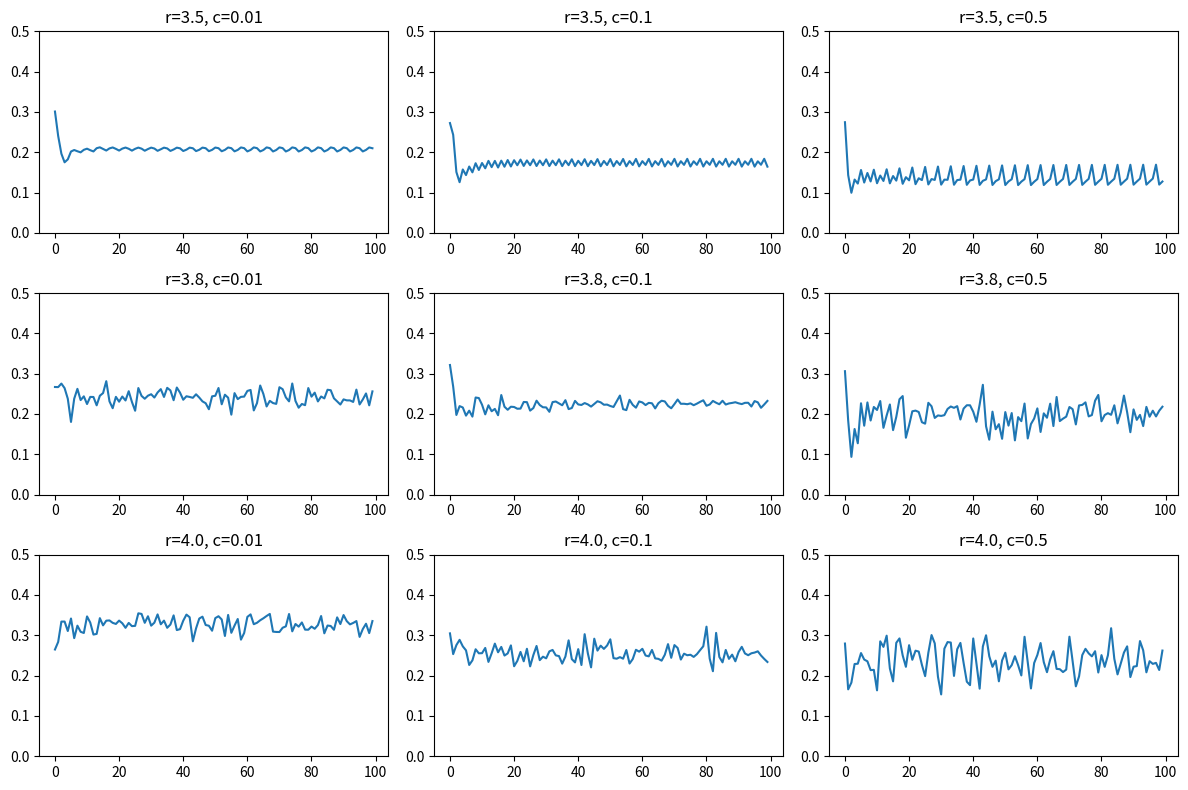

The matplotlib source for this figure:
import numpy as np
import matplotlib
matplotlib.use('Agg')
import matplotlib.pyplot as plt

def coupled_map_lattice(size=50, steps=100, coupling=0.1, r=3.8):
    # Logistic map: x_{n+1} = r * x_n * (1 - x_n)
    # Coupled Map Lattice (CML)
    x = np.random.rand(size)
    history = []
    
    for _ in range(steps):
        history.append(x.copy())
        # Diffusion coupling
        x_next = (1 - coupling) * (r * x * (1 - x)) + (coupling / 2) * (np.roll(r * x * (1 - x), 1) + np.roll(r * x * (1 - x), -1))
        x = x_next
        
    return np.array(history)

def calculate_complexity(data):
    # Simplified complexity metric: standard deviation of the spatial distribution
    return np.std(data, axis=1)

# Explore parameter space
couplings = [0.01, 0.1, 0.5]
rs = [3.5, 3.8, 4.0]

plt.figure(figsize=(12, 8))
for i, r in enumerate(rs):
    for j, c in enumerate(couplings):
        history = coupled_map_lattice(size=50, steps=100, coupling=c, r=r)
        complexity = calculate_complexity(history)
        plt.subplot(3, 3, i*3 + j + 1)
        plt.plot(complexity)
        plt.title(f"r={r}, c={c}")
        plt.ylim(0, 0.5)

plt.tight_layout()
plt.savefig('cml_parameter_exploration.png')
print("CML parameter exploration completed.")
